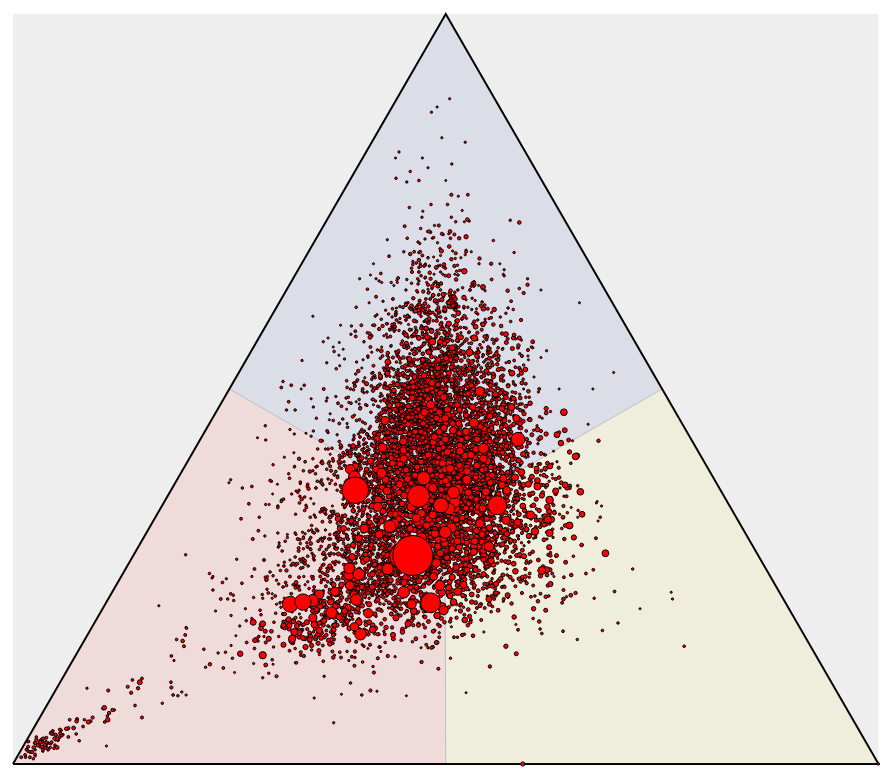
D3 v4 page, settled after 480 driven frames (8 s of simulated time); the page loaded 1 data file(s).


		
		function row_parse(row) {
			return [+row['perc_csx'], +row['perc_cdx'], +row['perc_m5s'], +row['tot_voti'], row['comune']];
		}
		
		d3.csv("res_ternary.csv", row_parse, function(error, data) {
			data = data.sort(function(a, b) { return a[3] - b[3]; });
			console.log(data[0])
			console.log(data[1])
			console.log(data[2])
		
			plot_ternary('#chart0', data, 750);
		});
		
		
// ── ternary.js
function plot_ternary(chart_id, data, height) {
	var	width = height * 2 * 0.577;
	var margin = {bottom: 75, top: 75, left: 75, right: 75};
	
	var chart = d3.select(chart_id)
		.attr('width', width + margin.left + margin.right)
		.attr('height', height + margin.top + margin.bottom)
		.append('g')
		.attr('transform', function() {
			return 'translate('+margin.left+','+margin.bottom+')';
		});
		
	chart.append('rect')
		.attr('width', width)
		.attr('height', height)
		.attr('fill', '#eee');
		
	var x_conv = d3.scaleLinear().range([0, width]).domain([0, 2*0.577]);
	var y_conv = d3.scaleLinear().range([height, 0]).domain([0, 1]);
	
	var r_conv = d3.scaleSqrt()
		.domain(d3.extent(data, function(d) { return +d[3]; }))
	//	.domain([10000, 100000, 500000])
	//	.range([1, 5, 10, 20]);
		.range([1, 20]);
		
	var line = d3.line()
    	.x(function(d) { return x_conv(0.577*(2 - 2*d[0] - d[1])); })
    	.y(function(d) { return y_conv(d[1]); });
    	
    chart.append('path')
		.datum([[1,0], [0,1], [0,0], [1,0]])
		.attr('d', line)
		.attr('class', 'line')

	var coord_aree = [[[1, 0], [0.5, 0.5], [0.334, 0.334], [0.5, 0], [1, 0]],
						[[0, 1], [0.5, 0.5], [0.334, 0.334], [0, 0.5], [0, 1]],
						[[0, 0], [0.5, 0], [0.334, 0.334], [0, 0.5], [0, 0]]];
	var fill_aree = ['#F44336', '#3F51B5', '#FFEB3B'];
	
	coord_aree.forEach(function(d, i) {
		chart.append('path')
			.datum(d)	
			.attr('d', line)
			.attr('class', 'area')
			.attr('fill', fill_aree[i]);
	});

    chart.selectAll('circle.point')
		.data(data).enter()
		.append('circle')
	  	.attr('cx', function(d) { return x_conv(0.577*(2 - 2*d[0] - d[1])); })
	  	.attr('cy', function(d) { return y_conv(d[1]); })
	  	.attr('r', function(d) {
	  		return r_conv(+d[3]);
	  	})
	  	.attr('class', function(d) {
	  		return 'point ';// + d[4].split('_')[1];
	  	})
	  	.append("svg:title")
	  	.text(function(d) {
	  		return d[4];
	  	});
	  
	// griglia
	var vgrid = [];
	
	for (var i = 0; i < 3; i++) {
		for (var j = 0; j < vgrid.length; j++) {
			if (i == 0) { var grid_ij = [[vgrid[j], 0, 1-vgrid[j]], [vgrid[j], 1-vgrid[j], 0]]; }
			if (i == 1) { var grid_ij = [[0, vgrid[j], 1-vgrid[j]], [1-vgrid[j], vgrid[j], 0]]; }
			if (i == 2) { var grid_ij = [[0, 1-vgrid[j], vgrid[j]], [1-vgrid[j], 0, vgrid[j]]]; }
		
			chart.append('path')
				.datum(grid_ij)
				.attr('d', line)
				.attr('class', 'gridline');
		}
	}
}


### data: res_ternary.csv
comune, tot_voti, perc_csx, perc_cdx, perc_m5s
CRESPIATICA_lombardia3, 1086, 0.285, 0.51, 0.205
CASTELVECCHIO DI ROCCA BARBENA_liguria, 85.0, 0.447, 0.318, 0.235
GORO_emiliaromagna, 2294, 0.27, 0.424, 0.306
VIGO DI CADORE_veneto2, 615.0, 0.174, 0.48, 0.346
MONDAVIO_marche, 2177, 0.4, 0.19, 0.41
BELLIZZI_campania2, 6334, 0.259, 0.461, 0.28
CASTIGLIONE FALLETTO_piemonte2, 361.0, 0.305, 0.388, 0.307
PORTICO DI CASERTA_campania2, 3495, 0.24, 0.477, 0.283
ONETA_lombardia2, 319.0, 0.295, 0.545, 0.16
GANGI_sicilia1, 2958, 0.307, 0.3, 0.393
GIARRE_sicilia2, 13368, 0.232, 0.447, 0.32
SAN PIETRO IN GU_veneto1, 2291, 0.227, 0.466, 0.307
SONA_veneto1, 8409, 0.208, 0.461, 0.331
LUCO DEI MARSI_abruzzo, 2809, 0.277, 0.382, 0.341
BALDICHIERI D'ASTI_piemonte2, 469.0, 0.305, 0.384, 0.311
CAZZANO DI TRAMIGNA_veneto1, 784.0, 0.235, 0.538, 0.227
CASTELCIVITA_campania2, 750.0, 0.441, 0.373, 0.185
CAMUGNANO_emiliaromagna, 1006, 0.45, 0.326, 0.224
ORBETELLO_toscana, 7878, 0.331, 0.314, 0.355
CONCA CASALE_molise, 119.0, 0.513, 0.303, 0.185
PARZANICA_lombardia2, 191.0, 0.283, 0.597, 0.12
PAULARO_friuliveneziagiulia, 1046, 0.303, 0.446, 0.251
CAVRIANA_lombardia3, 1911, 0.26, 0.52, 0.22
POGGIO MIRTETO_lazio2, 3017, 0.371, 0.263, 0.367
ALI' TERME_sicilia2, 1086, 0.359, 0.329, 0.312
STELLANELLO_liguria, 445.0, 0.16, 0.463, 0.378
CASTEL ROCCHERO_piemonte2, 198.0, 0.222, 0.399, 0.379
VERNATE_lombardia1, 1702, 0.297, 0.395, 0.308
SAN DANIELE PO_lombardia3, 714.0, 0.381, 0.405, 0.214
LORO PICENO_marche, 1162, 0.375, 0.305, 0.32
LAGOSANTO_emiliaromagna, 3079, 0.349, 0.26, 0.39
PANTELLERIA_sicilia1, 2777, 0.201, 0.461, 0.338
TRICASE_puglia, 7808, 0.364, 0.327, 0.31
SUBBIANO_toscana, 3269, 0.427, 0.222, 0.351
CASTELLAMONTE_piemonte1, 4667, 0.309, 0.405, 0.286
NUVOLENTO_lombardia2, 1973, 0.225, 0.522, 0.254
VILLAPUTZU_sardegna, 2262, 0.379, 0.288, 0.333
TRIBANO_veneto1, 2349, 0.252, 0.379, 0.37
SURANO_puglia, 842.0, 0.314, 0.293, 0.393
LOVERO_lombardia2, 336.0, 0.295, 0.542, 0.164
LEINI'_piemonte1, 8445, 0.28, 0.314, 0.406
CASTEL MORRONE_campania2, 1635, 0.402, 0.312, 0.286
VALMACCA_piemonte2, 571.0, 0.278, 0.447, 0.275
CAMERATA PICENA_marche, 1306, 0.351, 0.208, 0.44
CASOLA VALSENIO_emiliaromagna, 1443, 0.53, 0.247, 0.223
VETTO_emiliaromagna, 1022, 0.449, 0.321, 0.23
CURSOLO-ORASSO_piemonte2, 46.0, 0.5, 0.435, 0.065
MARANELLO_emiliaromagna, 9069, 0.422, 0.231, 0.346
BRICHERASIO_piemonte1, 2322, 0.284, 0.354, 0.362
PRIOCCA_piemonte2, 1006, 0.176, 0.47, 0.354
POGGIO IMPERIALE_puglia, 1315, 0.243, 0.487, 0.269
LIGNANO SABBIADORO_friuliveneziagiulia, 3259, 0.187, 0.479, 0.334
VEZZA D'OGLIO_lombardia2, 817.0, 0.203, 0.656, 0.141
CERETE_lombardia2, 834.0, 0.275, 0.579, 0.146
MONTEPULCIANO_toscana, 7710, 0.495, 0.215, 0.29
ALPIGNANO_piemonte1, 9350, 0.374, 0.243, 0.383
LAIGUEGLIA_liguria, 965.0, 0.234, 0.388, 0.378
VERDELLO_lombardia2, 3709, 0.315, 0.479, 0.207
ANZANO DI PUGLIA_puglia, 517.0, 0.414, 0.253, 0.333
VENDONE_liguria, 215.0, 0.223, 0.358, 0.419
... 7,958 more rows